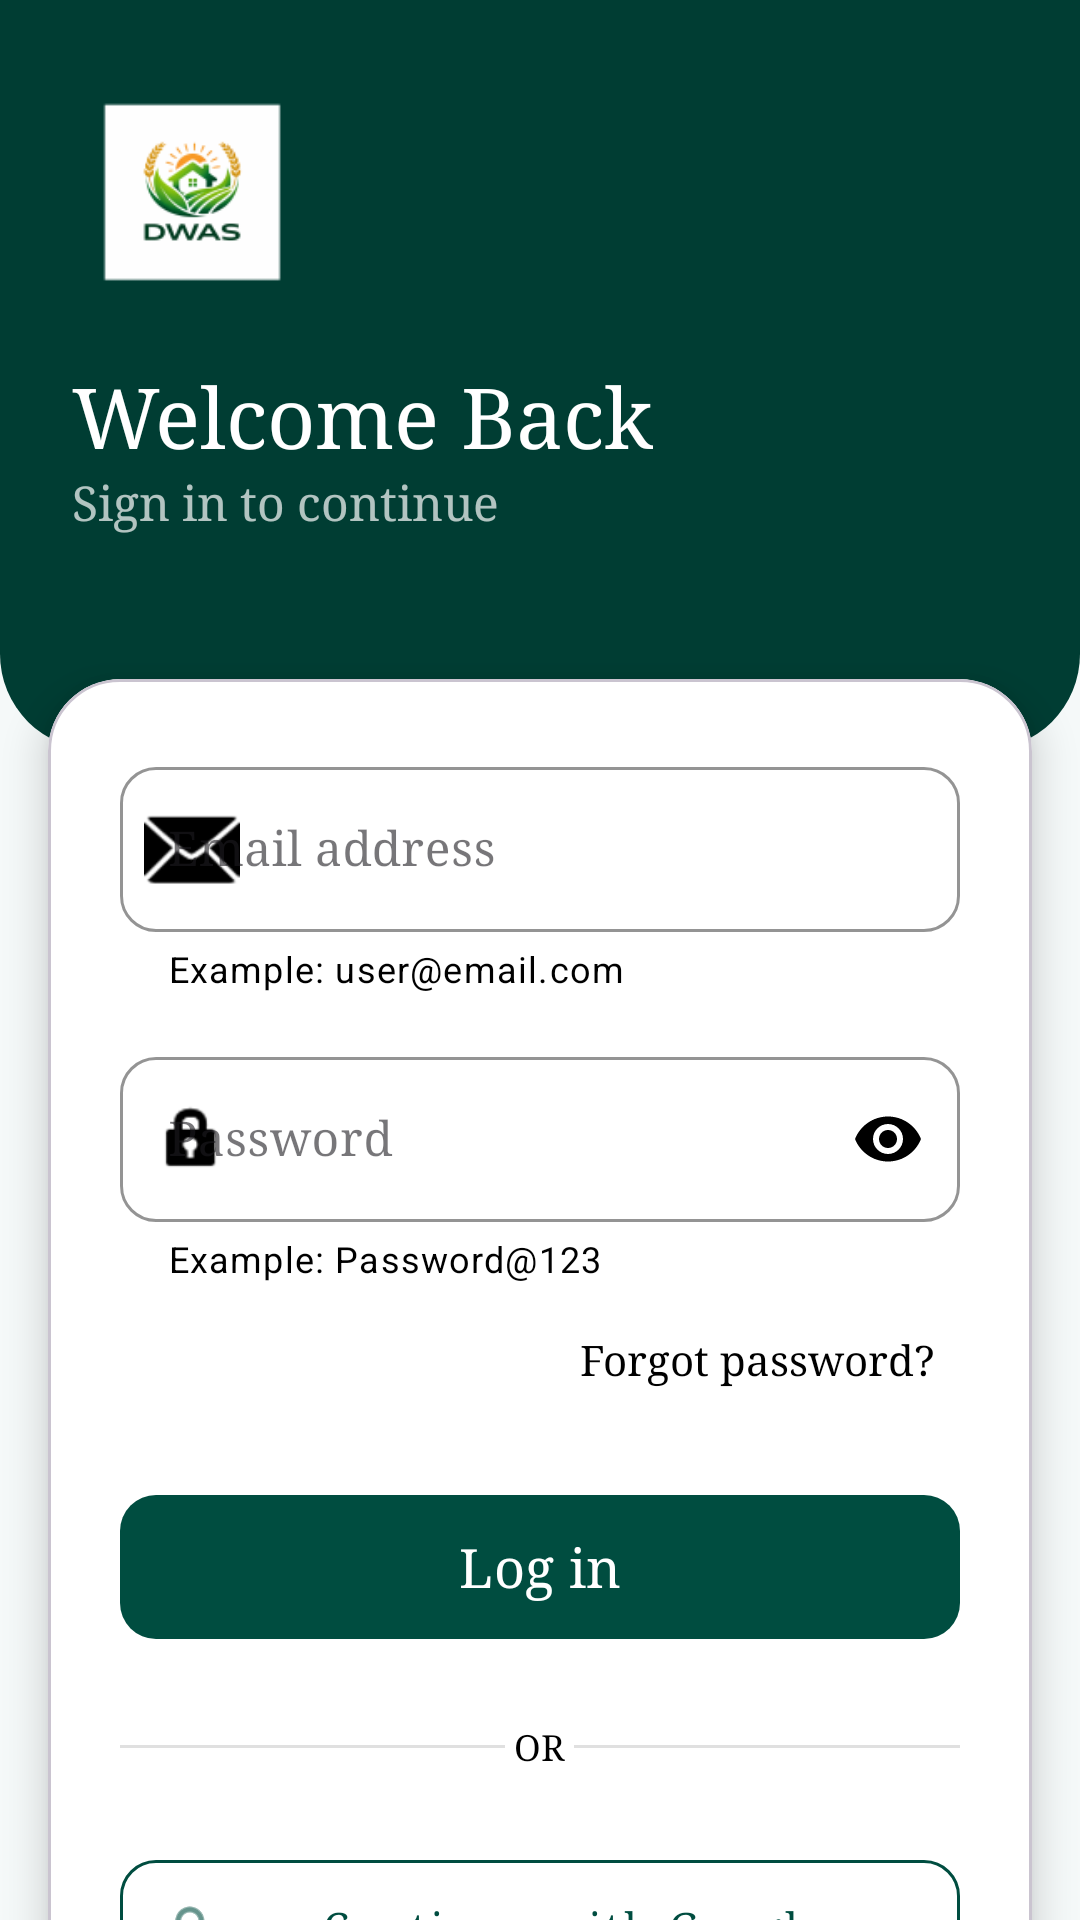

Reconstruct the res/layout file that produces this screen, plus the resources it refers to.
<!-- AndroidManifest.xml: application theme Theme.DWAS -->
<!-- res/layout/activity_login.xml -->
<?xml version="1.0" encoding="utf-8"?>
<androidx.constraintlayout.widget.ConstraintLayout xmlns:android="http://schemas.android.com/apk/res/android"
    xmlns:app="http://schemas.android.com/apk/res-auto"
    xmlns:tools="http://schemas.android.com/tools"
    android:layout_width="match_parent"
    android:layout_height="match_parent"
    android:background="@color/smarthome_bg">

    
    <androidx.constraintlayout.widget.ConstraintLayout
        android:id="@+id/headerLayout"
        android:layout_width="match_parent"
        android:layout_height="250dp"
        android:background="@drawable/bg_dashboard_header"
        android:padding="24dp"
        app:layout_constraintTop_toTopOf="parent">

        <ImageView
            android:id="@+id/ivLogo"
            android:layout_width="80dp"
            android:layout_height="80dp"
            android:src="@mipmap/ic_launcher"
            app:layout_constraintStart_toStartOf="parent"
            app:layout_constraintTop_toTopOf="parent" />

        <TextView
            android:id="@+id/tvWelcome"
            android:layout_width="wrap_content"
            android:layout_height="wrap_content"
            android:layout_marginTop="16dp"
            android:text="Welcome Back"
            android:textColor="@color/white"
            android:textSize="28sp"
            android:fontFamily="serif"
            app:layout_constraintStart_toStartOf="parent"
            app:layout_constraintTop_toBottomOf="@id/ivLogo" />

        <TextView
            android:id="@+id/tvSubtitle"
            android:layout_width="wrap_content"
            android:layout_height="wrap_content"
            android:text="Sign in to continue"
            android:textColor="@color/white"
            android:alpha="0.7"
            android:textSize="16sp"
            android:fontFamily="serif"
            app:layout_constraintStart_toStartOf="parent"
            app:layout_constraintTop_toBottomOf="@id/tvWelcome" />

    </androidx.constraintlayout.widget.ConstraintLayout>

    <androidx.core.widget.NestedScrollView
        android:layout_width="match_parent"
        android:layout_height="0dp"
        android:fillViewport="true"
        android:layout_marginTop="-40dp"
        app:layout_constraintTop_toBottomOf="@id/headerLayout"
        app:layout_constraintBottom_toBottomOf="parent">

        <com.google.android.material.card.MaterialCardView
            android:layout_width="match_parent"
            android:layout_height="wrap_content"
            android:layout_margin="16dp"
            app:cardCornerRadius="24dp"
            app:cardElevation="8dp"
            app:cardBackgroundColor="@color/white">

            <LinearLayout
                android:layout_width="match_parent"
                android:layout_height="wrap_content"
                android:orientation="vertical"
                android:padding="24dp">

                <com.google.android.material.textfield.TextInputLayout
                    android:id="@+id/tilEmail"
                    style="@style/Widget.MaterialComponents.TextInputLayout.OutlinedBox"
                    android:layout_width="match_parent"
                    android:layout_height="wrap_content"
                    android:hint="@string/email_label"
                    app:helperText="Example: user@email.com"
                    app:helperTextTextColor="@color/black"
                    app:boxCornerRadiusBottomEnd="12dp"
                    app:boxCornerRadiusBottomStart="12dp"
                    app:boxCornerRadiusTopEnd="12dp"
                    app:boxCornerRadiusTopStart="12dp"
                    app:startIconDrawable="@android:drawable/ic_dialog_email"
                    app:startIconTint="@color/black"
                    app:hintTextColor="@color/black"
                    app:boxStrokeColor="@color/smarthome_primary"
                    android:fontFamily="serif">

                    <com.google.android.material.textfield.TextInputEditText
                        android:id="@+id/emailEditText"
                        android:layout_width="match_parent"
                        android:layout_height="wrap_content"
                        android:inputType="textEmailAddress"
                        android:textColor="@color/black"
                        android:fontFamily="serif" />
                </com.google.android.material.textfield.TextInputLayout>

                <com.google.android.material.textfield.TextInputLayout
                    android:id="@+id/tilPassword"
                    style="@style/Widget.MaterialComponents.TextInputLayout.OutlinedBox"
                    android:layout_width="match_parent"
                    android:layout_height="wrap_content"
                    android:layout_marginTop="16dp"
                    android:hint="@string/password_label"
                    app:helperText="Example: Password@123"
                    app:helperTextTextColor="@color/black"
                    app:boxCornerRadiusBottomEnd="12dp"
                    app:boxCornerRadiusBottomStart="12dp"
                    app:boxCornerRadiusTopEnd="12dp"
                    app:boxCornerRadiusTopStart="12dp"
                    app:passwordToggleEnabled="true"
                    app:passwordToggleTint="@color/black"
                    app:startIconDrawable="@android:drawable/ic_lock_idle_lock"
                    app:startIconTint="@color/black"
                    app:hintTextColor="@color/black"
                    app:boxStrokeColor="@color/smarthome_primary"
                    android:fontFamily="serif">

                    <com.google.android.material.textfield.TextInputEditText
                        android:id="@+id/passwordEditText"
                        android:layout_width="match_parent"
                        android:layout_height="wrap_content"
                        android:inputType="textPassword"
                        android:textColor="@color/black"
                        android:fontFamily="serif" />
                </com.google.android.material.textfield.TextInputLayout>

                <TextView
                    android:id="@+id/tvForgotPassword"
                    android:layout_width="wrap_content"
                    android:layout_height="wrap_content"
                    android:layout_gravity="end"
                    android:layout_marginTop="8dp"
                    android:padding="8dp"
                    android:text="@string/forgot_password"
                    android:textColor="@color/black"
                    android:textSize="14sp"
                    android:fontFamily="serif" />

                <com.google.android.material.button.MaterialButton
                    android:id="@+id/loginButton"
                    android:layout_width="match_parent"
                    android:layout_height="56dp"
                    android:layout_marginTop="24dp"
                    android:text="@string/login_btn"
                    android:textAllCaps="false"
                    android:textSize="18sp"
                    android:textColor="@color/white"
                    app:backgroundTint="@color/smarthome_primary"
                    app:cornerRadius="12dp"
                    android:fontFamily="serif" />

                <ProgressBar
                    android:id="@+id/progressBar"
                    android:layout_width="wrap_content"
                    android:layout_height="wrap_content"
                    android:layout_gravity="center"
                    android:visibility="gone"
                    android:indeterminateTint="@color/smarthome_primary" />

                <LinearLayout
                    android:layout_width="match_parent"
                    android:layout_height="wrap_content"
                    android:orientation="horizontal"
                    android:gravity="center"
                    android:layout_marginTop="24dp">
                    <View android:layout_width="0dp" android:layout_height="1dp" android:layout_weight="1" android:background="#E0E0E0" />
                    <TextView android:layout_width="wrap_content" android:layout_height="wrap_content" android:text=" OR " android:textColor="@color/black" android:textSize="12sp" android:fontFamily="serif" />
                    <View android:layout_width="0dp" android:layout_height="1dp" android:layout_weight="1" android:background="#E0E0E0" />
                </LinearLayout>

                <com.google.android.material.button.MaterialButton
                    android:id="@+id/btnGoogle"
                    style="@style/Widget.MaterialComponents.Button.OutlinedButton"
                    android:layout_width="match_parent"
                    android:layout_height="56dp"
                    android:layout_marginTop="24dp"
                    android:text="@string/google_login"
                    android:textAllCaps="false"
                    android:textColor="@color/smarthome_primary"
                    app:strokeColor="@color/smarthome_primary"
                    app:cornerRadius="12dp"
                    app:icon="@android:drawable/ic_menu_search"
                    app:iconTint="@color/smarthome_primary"
                    android:fontFamily="serif" />

                <TextView
                    android:id="@+id/tvSignUp"
                    android:layout_width="wrap_content"
                    android:layout_height="wrap_content"
                    android:layout_gravity="center"
                    android:layout_marginTop="24dp"
                    android:layout_marginBottom="16dp"
                    android:text="@string/no_account"
                    android:textColor="@color/black"
                    android:fontFamily="serif" />

            </LinearLayout>
        </com.google.android.material.card.MaterialCardView>
    </androidx.core.widget.NestedScrollView>

</androidx.constraintlayout.widget.ConstraintLayout>
<!-- resources referenced by this layout -->
<resources>
  <color name="black">#FF000000</color>
  <color name="smarthome_bg">#F5F9F9</color>
  <color name="smarthome_primary">#004D40</color>
  <color name="white">#FFFFFFFF</color>
  <!-- drawable bg_dashboard_header (drawable) -->
  <?xml version="1.0" encoding="utf-8"?>
  <shape xmlns:android="http://schemas.android.com/apk/res/android">
      <solid android:color="@color/smarthome_header" />
      <corners android:bottomLeftRadius="32dp" android:bottomRightRadius="32dp" />
  </shape>
  <!-- mipmap ic_launcher: png bitmap (mipmap-hdpi, 2862 bytes) -->
  <string name="email_label">Email address</string>
  <string name="forgot_password">Forgot password?</string>
  <string name="google_login">Continue with Google</string>
  <string name="login_btn">Log in</string>
  <string name="no_account">Don\'t have an account? Sign up</string>
  <string name="password_label">Password</string>
  <style name="Theme.DWAS" parent="Base.Theme.DWAS" />
  <color name="smarthome_header">#003D33</color>
  <style name="Base.Theme.DWAS" parent="Theme.Material3.DayNight.NoActionBar">
          
          <item name="colorPrimary">@color/primary</item>
          <item name="colorOnPrimary">@color/onPrimary</item>
          <item name="colorPrimaryContainer">@color/primaryContainer</item>
          <item name="colorOnPrimaryContainer">@color/onPrimaryContainer</item>
  
          
          <item name="colorSecondary">@color/secondary</item>
          <item name="colorOnSecondary">@color/onSecondary</item>
          <item name="colorSecondaryContainer">@color/secondaryContainer</item>
          <item name="colorOnSecondaryContainer">@color/onSecondaryContainer</item>
  
          
          <item name="android:statusBarColor">@color/palette_accent</item>
          <item name="android:windowLightStatusBar">false</item>
  
          
          <item name="android:navigationBarColor">@color/palette_background</item>
  
          <item name="android:fontFamily">serif</item>
      </style>
  <color name="primary">#6A89A7</color>
  <color name="onPrimary">#FFFFFF</color>
  <color name="primaryContainer">#BDDDFC</color>
  <color name="onPrimaryContainer">#000000</color>
  <color name="secondary">#88BDF2</color>
  <color name="onSecondary">#FFFFFF</color>
  <color name="secondaryContainer">#BDDDFC</color>
  <color name="onSecondaryContainer">#000000</color>
  <color name="palette_accent">#000000</color>
  <color name="palette_background">#BDDDFC</color>
</resources>
